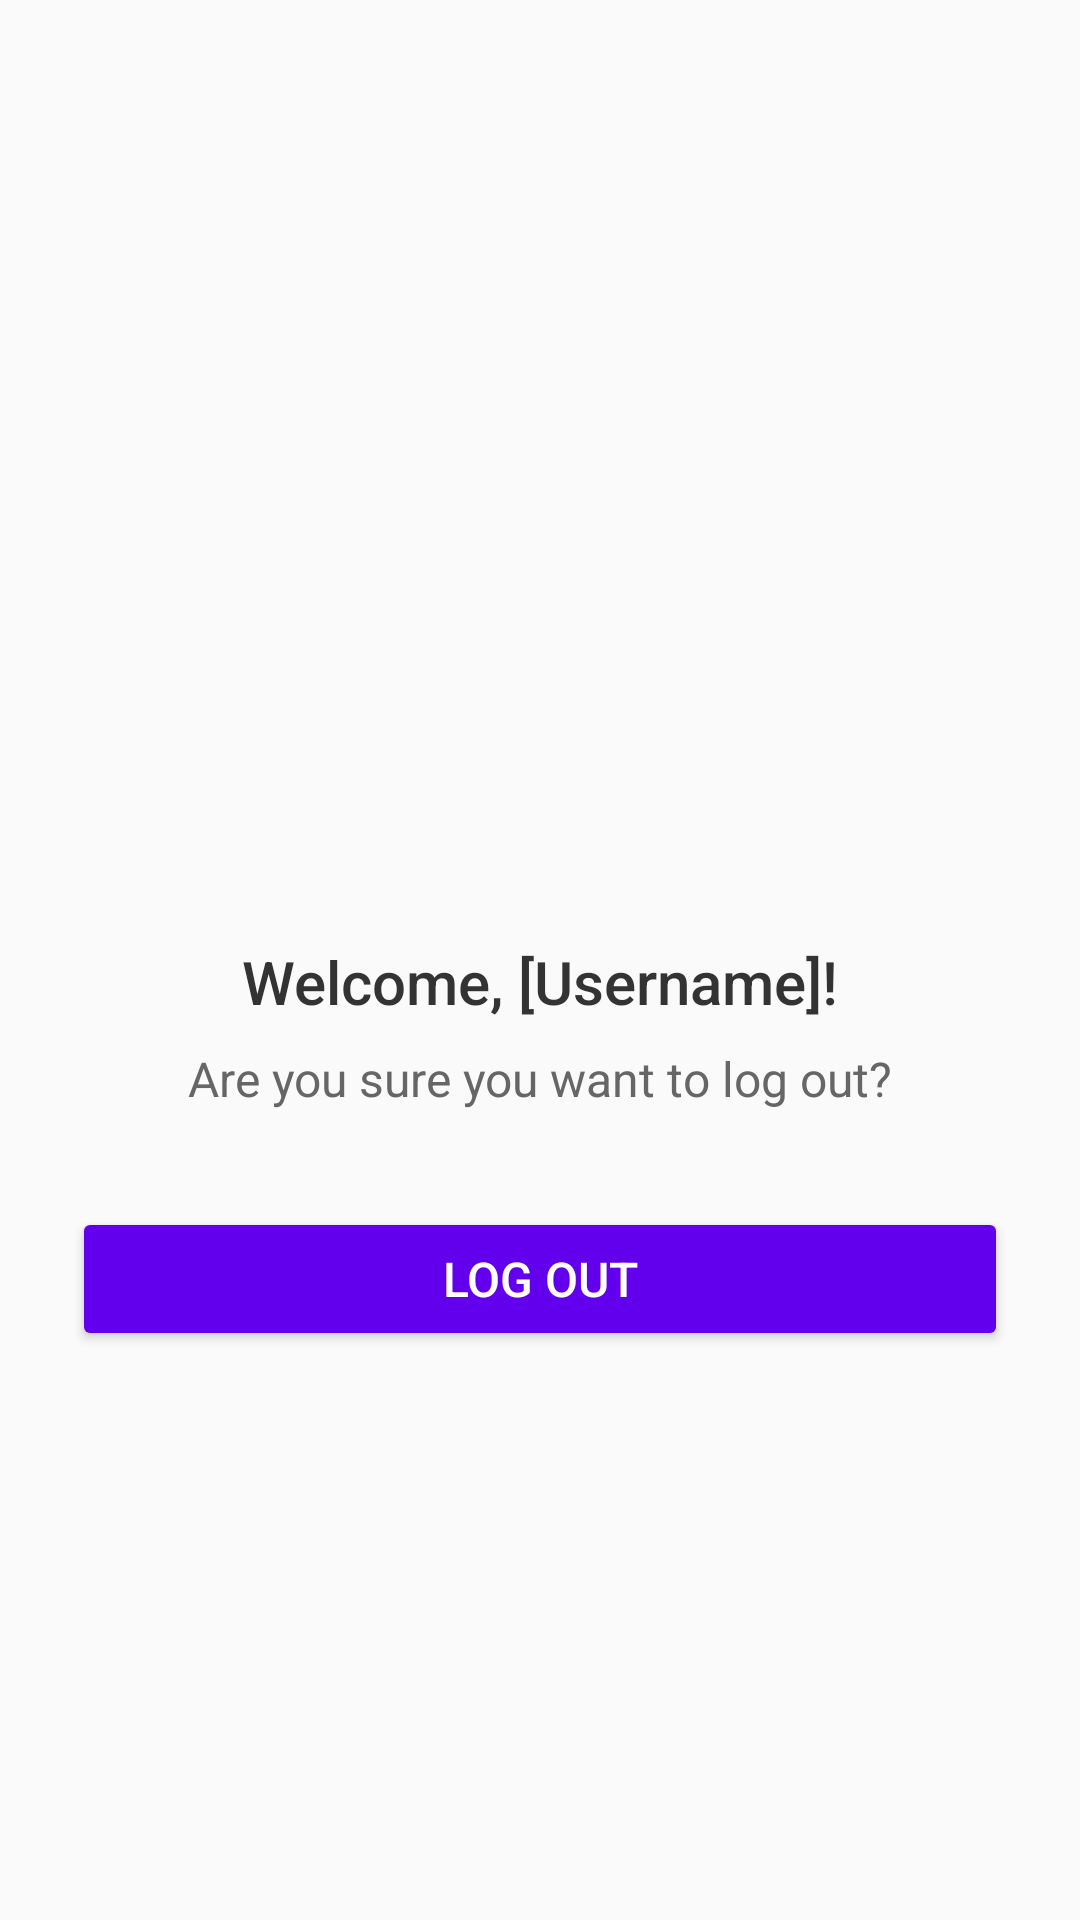

Produce the Android XML layout that renders to this screen, including the resource entries it uses.
<!-- AndroidManifest.xml: application theme Theme.AND1043 -->
<!-- res/layout/activity_log_out.xml -->
<?xml version="1.0" encoding="utf-8"?>
<LinearLayout xmlns:android="http://schemas.android.com/apk/res/android"
    android:layout_width="match_parent"
    android:layout_height="match_parent"
    android:orientation="vertical"
    android:padding="24dp"
    android:gravity="center"
    android:background="#FAFAFA">

    <ImageView
        android:id="@+id/ivProfile"
        android:layout_width="100dp"
        android:layout_height="100dp"
        android:layout_marginBottom="24dp"
        android:src="@drawable/ic_profile"
        android:contentDescription="Profile Icon" />

    <TextView
        android:layout_width="wrap_content"
        android:layout_height="wrap_content"
        android:text="Welcome, [Username]!"
        android:textSize="20sp"
        android:textColor="#333333"
        android:fontFamily="sans-serif-medium"
        android:paddingBottom="8dp" />

    <TextView
        android:layout_width="wrap_content"
        android:layout_height="wrap_content"
        android:text="Are you sure you want to log out?"
        android:textSize="16sp"
        android:textColor="#666666"
        android:paddingBottom="32dp" />

    <Button
        android:id="@+id/btnLogout"
        android:layout_width="match_parent"
        android:layout_height="wrap_content"
        android:backgroundTint="#FF6200EE"
        android:padding="12dp"
        android:text="Log Out"
        android:textColor="#FFFFFF"
        android:textSize="16sp" />
</LinearLayout>
<!-- resources referenced by this layout -->
<resources>
  <style name="Theme.AND1043" parent="Base.Theme.AND1043" />
  <style name="Base.Theme.AND1043" parent="Theme.Material3.DayNight.NoActionBar">
          
          
      </style>
</resources>
